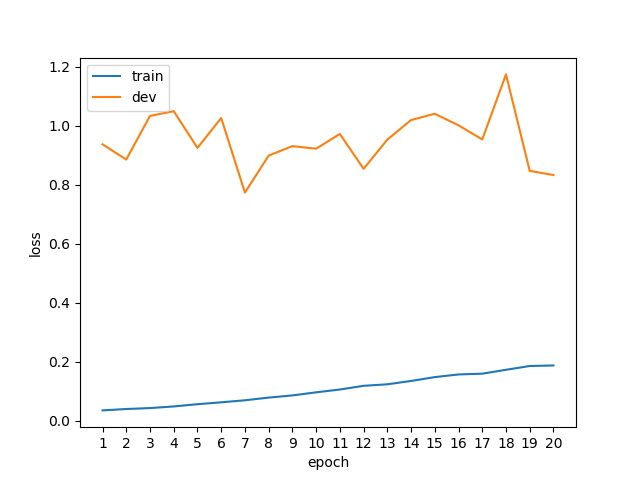

The data file committed next to this chart (first rows):
epoch, phase, loss
1, train, 0.0351
1, dev, 0.9372
2, train, 0.0398
2, dev, 0.8858
3, train, 0.0430
3, dev, 1.034
4, train, 0.0485
4, dev, 1.05
5, train, 0.0561
5, dev, 0.9252
6, train, 0.0625
6, dev, 1.026
7, train, 0.0694
7, dev, 0.7736
8, train, 0.0785
8, dev, 0.8989
9, train, 0.0859
9, dev, 0.9311
10, train, 0.0964
10, dev, 0.9224
11, train, 0.1059
11, dev, 0.9724
12, train, 0.1185
12, dev, 0.8542
13, train, 0.1236
13, dev, 0.9532
14, train, 0.1349
14, dev, 1.02
15, train, 0.1480
15, dev, 1.041
16, train, 0.1570
16, dev, 1.002
17, train, 0.1596
17, dev, 0.9537
18, train, 0.1728
18, dev, 1.174
19, train, 0.1856
19, dev, 0.8472
20, train, 0.1875
20, dev, 0.8332
